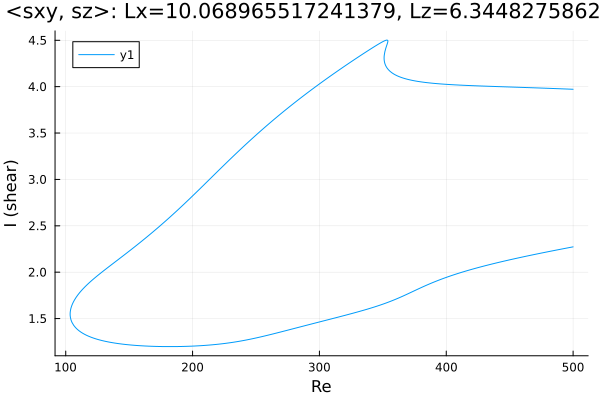

The table this chart was drawn from, first rows:
Re, shear
500.0, 3.972
499.5, 3.972
498.1, 3.973
496.7, 3.974
495.3, 3.974
493.8, 3.975
492.4, 3.976
491, 3.977
489.6, 3.977
488.2, 3.978
486.8, 3.979
485.4, 3.98
483.9, 3.98
482.5, 3.981
481.1, 3.982
479.7, 3.982
478.3, 3.983
476.9, 3.984
475.5, 3.985
474, 3.985
472.6, 3.986
471.2, 3.987
469.8, 3.987
468.4, 3.988
467, 3.989
465.6, 3.989
464.1, 3.99
462.7, 3.991
461.3, 3.991
459.9, 3.992
458.5, 3.993
457.1, 3.993
455.7, 3.994
454.2, 3.995
452.8, 3.995
451.4, 3.996
450, 3.996
448.6, 3.997
447.2, 3.998
445.8, 3.998
444.3, 3.999
442.9, 4
441.5, 4
440.1, 4.001
438.7, 4.002
437.3, 4.002
435.9, 4.003
434.4, 4.004
433, 4.004
431.6, 4.005
430.2, 4.006
428.8, 4.006
427.4, 4.007
426, 4.008
424.5, 4.009
423.1, 4.009
421.7, 4.01
420.3, 4.011
418.9, 4.012
417.5, 4.012
... 656 more rows
